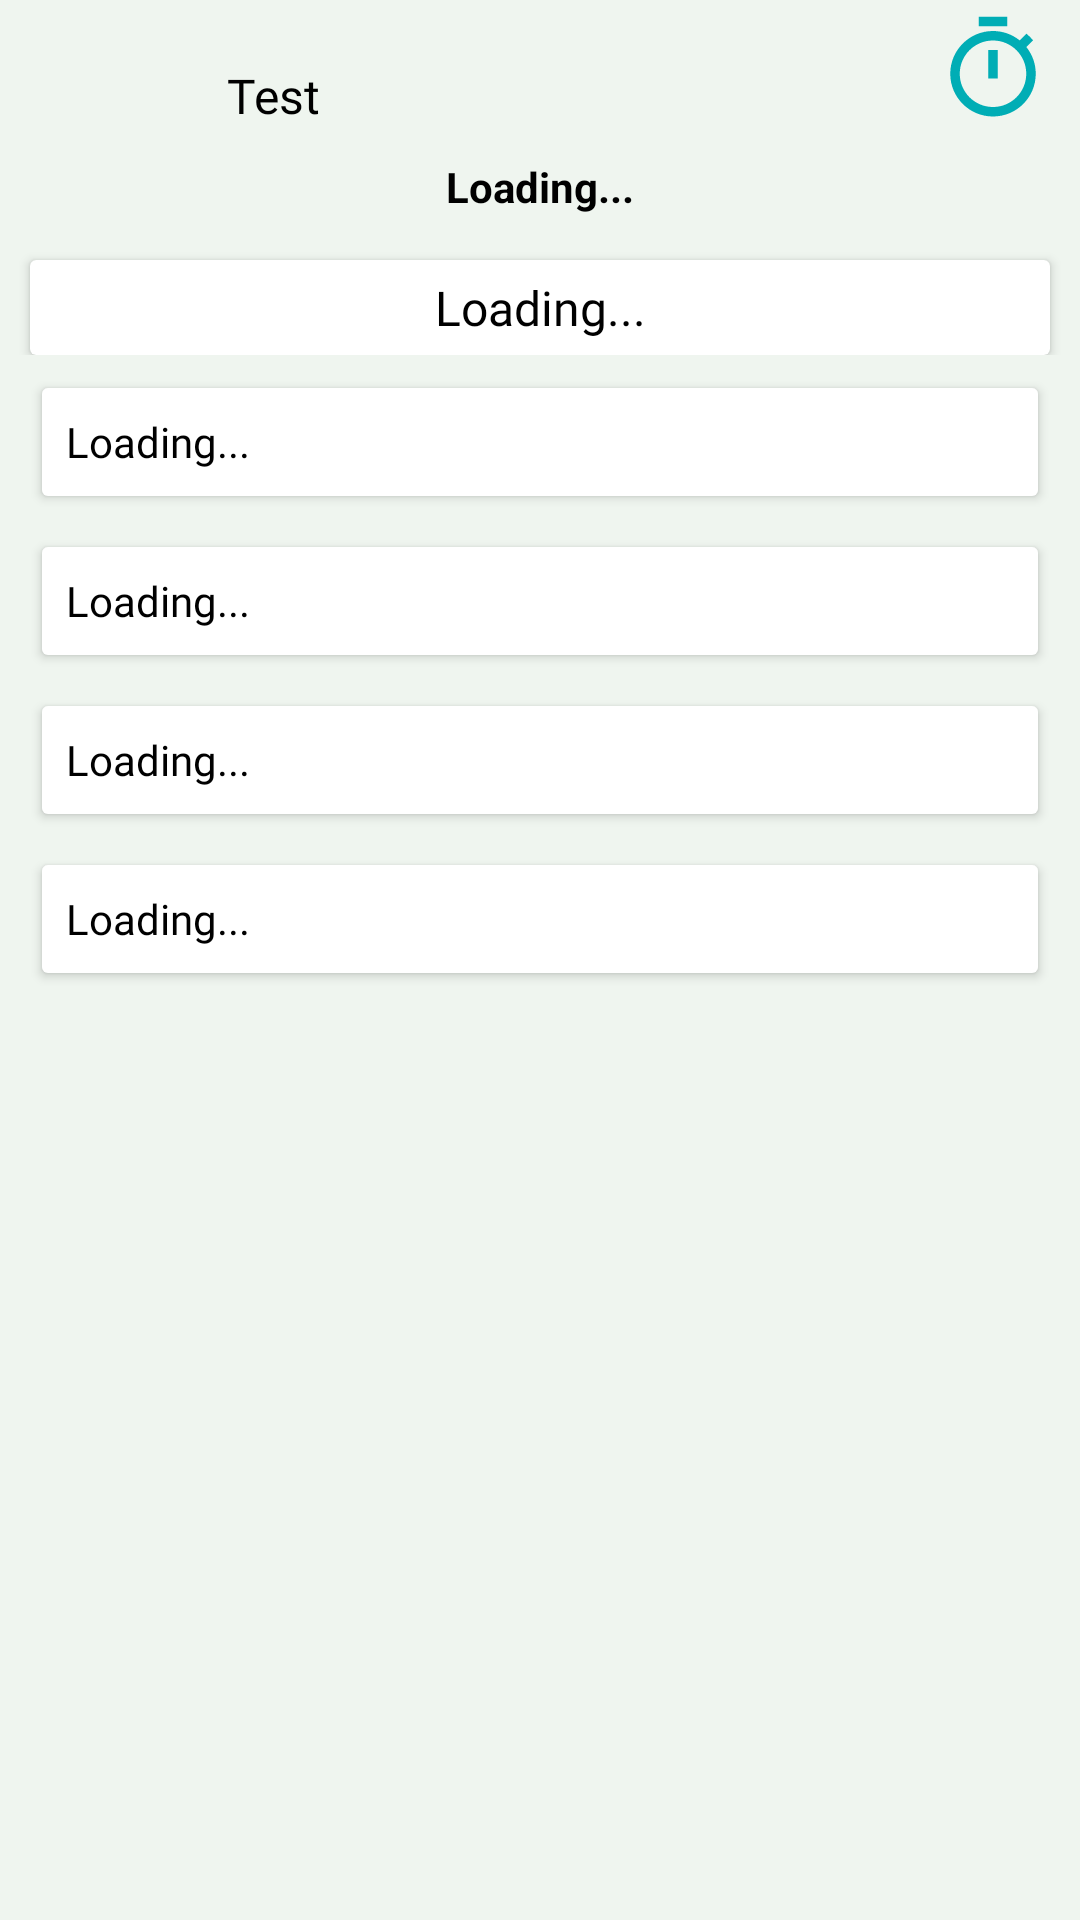

Write the Android layout XML for this screen, with the resource values it uses.
<!-- AndroidManifest.xml: application theme Theme.FirebaseExoplayer -->
<!-- res/layout/activity_test.xml -->
<?xml version="1.0" encoding="utf-8"?>
<androidx.constraintlayout.widget.ConstraintLayout xmlns:android="http://schemas.android.com/apk/res/android"
    xmlns:app="http://schemas.android.com/apk/res-auto"
    xmlns:tools="http://schemas.android.com/tools"
    android:layout_width="match_parent"
    android:layout_height="match_parent"
    android:background="#EFF5EF"
    tools:context=".TestPanel">

    <RelativeLayout
        android:id="@+id/first_relativeLayout"
        android:layout_width="match_parent"
        android:layout_height="wrap_content"
        app:layout_constraintEnd_toEndOf="parent"
        app:layout_constraintHorizontal_bias="0.0"
        app:layout_constraintStart_toStartOf="parent"
        app:layout_constraintTop_toTopOf="parent">

        <TextView
            android:id="@+id/test_name"
            android:layout_width="50dp"
            android:layout_height="wrap_content"
            android:layout_alignTop="@+id/imageView"
            android:layout_marginStart="9dp"
            android:layout_marginTop="1dp"
            android:layout_toEndOf="@+id/imageView"
            android:fontFamily="@font/mulish_extrabold"
            android:gravity="center_horizontal"
            android:text="Test"
            android:textColor="@color/black"
            android:textSize="16sp" />

        <ImageView
            android:id="@+id/imageView"
            android:layout_width="20dp"
            android:layout_height="20dp"
            android:layout_alignParentStart="true"
            android:layout_alignParentTop="true"
            android:layout_marginStart="37dp"
            android:layout_marginTop="20dp"
            android:src="@drawable/test_screen_icon" />

        <TextView
            android:id="@+id/timerId"
            android:layout_width="wrap_content"
            android:layout_height="wrap_content"
            android:layout_alignParentRight="true"
            android:layout_marginTop="4dp"
            android:layout_marginRight="10dp"
            android:drawableLeft="@drawable/ic_timer"
            android:gravity="center"
            android:textColor="#FF3700B3"
            android:textSize="24sp"
            android:textStyle="bold" />

        <TextView
            android:id="@+id/count"
            android:layout_width="wrap_content"
            android:layout_height="wrap_content"
            android:layout_below="@id/test_name"
            android:layout_alignParentStart="true"
            android:layout_alignParentEnd="true"
            android:layout_marginTop="10dp"
            android:gravity="center"
            android:text="Loading..."
            android:textColor="@color/black"
            android:textStyle="bold" />
    </RelativeLayout>

    <RelativeLayout
        android:id="@+id/relativeLayout__of_question"
        android:layout_width="match_parent"
        android:layout_height="wrap_content"
        app:layout_constraintEnd_toEndOf="parent"
        app:layout_constraintStart_toStartOf="parent"
        app:layout_constraintTop_toBottomOf="@+id/first_relativeLayout">

        <androidx.cardview.widget.CardView
            android:id="@+id/cardview_question"
            android:layout_width="match_parent"
            android:layout_height="wrap_content"
            android:layout_alignParentStart="true"
            android:layout_alignParentTop="true"
            android:layout_marginStart="10dp"
            android:layout_marginTop="15dp"
            android:layout_marginEnd="10dp"
            app:cardElevation="2dp">

            <TextView
                android:id="@+id/question"
                android:layout_width="match_parent"
                android:layout_height="match_parent"
                android:fontFamily="@font/nunitosans_regular"
                android:gravity="center_horizontal"
                android:padding="5dp"
                android:text="Loading..."
                android:textColor="@color/black"
                android:textSize="16sp" />
        </androidx.cardview.widget.CardView>
    </RelativeLayout>

    <RelativeLayout
        android:id="@+id/options_container"
        android:layout_width="match_parent"
        android:layout_height="wrap_content"
        app:layout_constraintEnd_toEndOf="parent"
        app:layout_constraintHorizontal_bias="0.0"
        app:layout_constraintStart_toStartOf="parent"
        app:layout_constraintTop_toBottomOf="@+id/relativeLayout__of_question">


        <Button
            android:id="@+id/button_option_1"
            android:layout_width="match_parent"
            android:layout_height="wrap_content"
            android:layout_alignParentStart="true"
            android:layout_alignParentTop="true"
            android:layout_alignParentEnd="true"
            android:layout_marginStart="10dp"
            android:layout_marginTop="5dp"
            android:layout_marginEnd="10dp"
            android:backgroundTint="#FFFFFF"
            android:fontFamily="@font/nunitosans_regular"
            android:text="Loading..."
            android:textAlignment="textStart"
            android:textAllCaps="false"
            android:textColor="@color/black" />

        <Button
            android:id="@+id/button2"
            android:layout_width="wrap_content"
            android:layout_height="wrap_content"
            android:layout_below="@+id/button_option_1"
            android:layout_alignParentStart="true"
            android:layout_alignParentEnd="true"
            android:layout_marginStart="10dp"
            android:layout_marginTop="5dp"
            android:layout_marginEnd="10dp"
            android:backgroundTint="#FFFFFF"
            android:fontFamily="@font/nunitosans_regular"
            android:text="Loading..."
            android:textAlignment="textStart"
            android:textAllCaps="false"
            android:textColor="@color/black" />

        <Button
            android:id="@+id/button4"
            android:layout_width="wrap_content"
            android:layout_height="wrap_content"
            android:layout_below="@+id/button2"
            android:layout_alignParentStart="true"
            android:layout_alignParentEnd="true"
            android:layout_marginStart="10dp"
            android:layout_marginTop="5dp"
            android:layout_marginEnd="10dp"
            android:backgroundTint="#FFFFFF"
            android:fontFamily="@font/nunitosans_regular"
            android:text="Loading..."
            android:textAlignment="textStart"
            android:textAllCaps="false"
            android:textColor="@color/black" />

        <Button
            android:id="@+id/button5"
            android:layout_width="wrap_content"
            android:layout_height="wrap_content"
            android:layout_below="@+id/button4"
            android:layout_alignParentStart="true"
            android:layout_alignParentEnd="true"
            android:layout_marginStart="10dp"
            android:layout_marginTop="5dp"
            android:layout_marginEnd="10dp"
            android:backgroundTint="#FFFFFF"
            android:fontFamily="@font/nunitosans_regular"
            android:text="Loading..."
            android:textAlignment="textStart"
            android:textAllCaps="false"
            android:textColor="@color/black" />
    </RelativeLayout>


    <Chronometer
        android:id="@+id/chronometerId"
        android:layout_width="wrap_content"
        android:layout_height="wrap_content"
        android:visibility="gone"
        app:layout_constraintEnd_toEndOf="parent"
        app:layout_constraintStart_toStartOf="parent"
        tools:ignore="MissingConstraints" />

    <Button
        android:id="@+id/submit_btn"
        android:layout_width="wrap_content"
        android:layout_height="wrap_content"
        android:layout_marginTop="20dp"
        android:alpha="0"
        android:backgroundTint="#1E7C49"
        android:enabled="false"
        android:text="Next"
        android:textAllCaps="false"
        app:layout_constraintEnd_toEndOf="parent"
        app:layout_constraintHorizontal_bias="0.498"
        app:layout_constraintStart_toStartOf="parent"
        app:layout_constraintTop_toBottomOf="@+id/options_container" />


</androidx.constraintlayout.widget.ConstraintLayout>
<!-- resources referenced by this layout -->
<resources>
  <!-- drawable ic_timer (drawable) -->
  <vector xmlns:android="http://schemas.android.com/apk/res/android"
      android:width="38dp"
      android:height="38dp"
      android:tint="#00ADB5"
      android:viewportWidth="24"
      android:viewportHeight="24">
      <path
          android:fillColor="@android:color/white"
          android:pathData="M15,1L9,1v2h6L15,1zM11,14h2L13,8h-2v6zM19.03,7.39l1.42,-1.42c-0.43,-0.51 -0.9,-0.99 -1.41,-1.41l-1.42,1.42C16.07,4.74 14.12,4 12,4c-4.97,0 -9,4.03 -9,9s4.02,9 9,9 9,-4.03 9,-9c0,-2.12 -0.74,-4.07 -1.97,-5.61zM12,20c-3.87,0 -7,-3.13 -7,-7s3.13,-7 7,-7 7,3.13 7,7 -3.13,7 -7,7z" />
  </vector>
  <style name="Theme.FirebaseExoplayer" parent="Theme.MaterialComponents.DayNight.DarkActionBar">
          
          <item name="colorPrimary">#00ADB5</item>
          <item name="colorPrimaryVariant">@color/purple_700</item>
          <item name="colorOnPrimary">@color/white</item>
          
          <item name="colorSecondary">@color/teal_200</item>
          <item name="colorSecondaryVariant">@color/teal_700</item>
          <item name="colorOnSecondary">@color/black</item>
          
          <item name="android:statusBarColor" tools:targetApi="l">?attr/colorPrimaryVariant</item>
          
  
      </style>
  <!-- not gathered from this repository: default colours our renderer supplied (Android Studio template values) -->
  <color name="purple_700">#FF3700B3</color>
  <color name="teal_200">#FF03DAC5</color>
  <color name="teal_700">#FF018786</color>
  <color name="black">#FF000000</color>
  <color name="white">#FFFFFFFF</color>
</resources>
